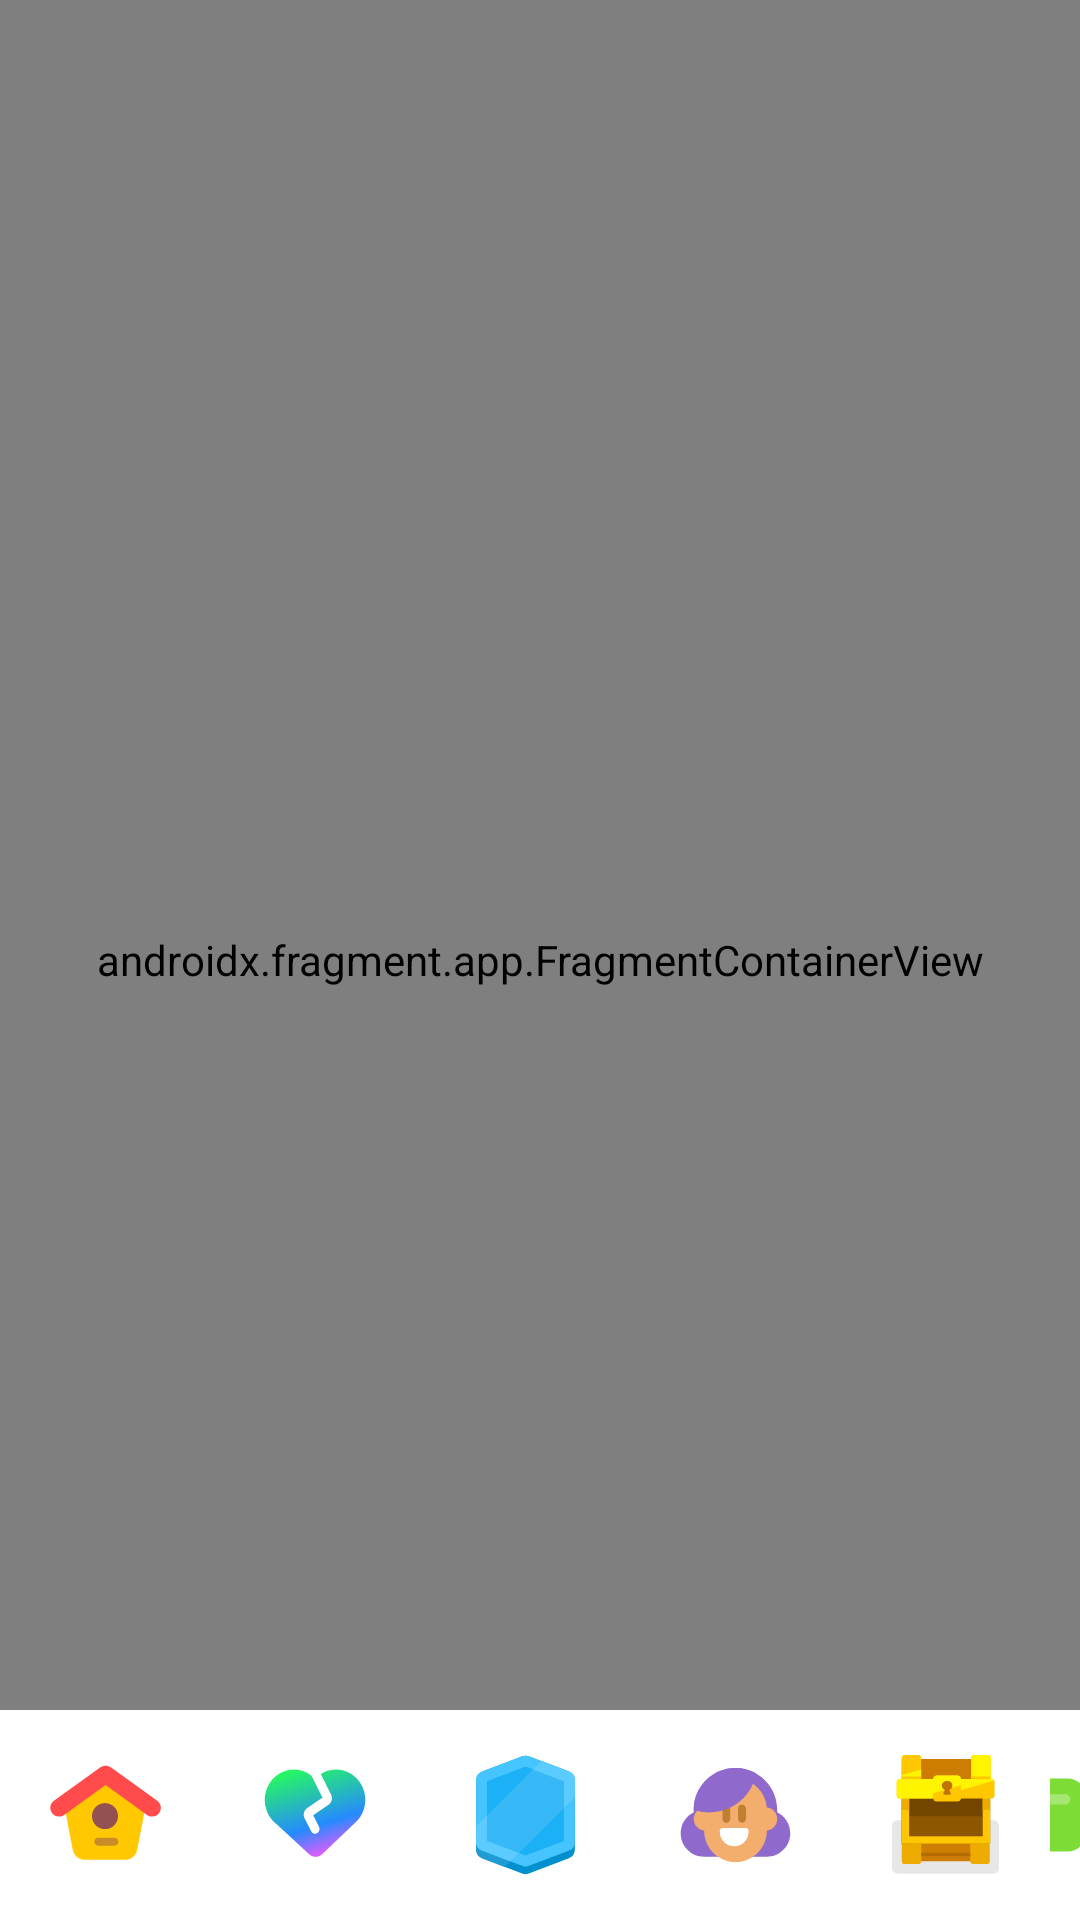

Write the Android layout XML for this screen, with the resource values it uses.
<!-- AndroidManifest.xml: application theme Theme.DuoLingo -->
<!-- res/layout/activity_main.xml -->
<?xml version="1.0" encoding="utf-8"?>
<RelativeLayout xmlns:android="http://schemas.android.com/apk/res/android"
    xmlns:app="http://schemas.android.com/apk/res-auto"
    xmlns:tools="http://schemas.android.com/tools"
    android:layout_width="match_parent"
    android:layout_height="match_parent"
    tools:context=".MainActivity">

    <androidx.fragment.app.FragmentContainerView
        android:id="@+id/fcontainer"
        android:name="com.example.duolingo.HomeFragment"
        android:layout_width="match_parent"
        android:layout_height="730dp"
        android:layout_alignTop="@+id/menu_principal"
        android:layout_alignParentTop="true"
        tools:layout="@layout/fragment_home"/>

    <RelativeLayout
        android:layout_width="match_parent"
        android:layout_height="70dp"
        android:layout_alignParentBottom="true"
        android:id="@+id/menu_principal">
        <ImageButton
            android:layout_width="70dp"
            android:background="@color/white"
            android:layout_height="match_parent"
            android:id="@+id/bt_casa"
            android:src="@drawable/birdhouse"
            android:contentDescription="A house" />
        <ImageButton
            android:layout_width="70dp"
            android:background="@color/white"
            android:layout_height="match_parent"
            android:id="@+id/bt_super"
            android:src="@drawable/superheart"
            android:contentDescription="A heart"
            android:layout_toEndOf="@+id/bt_casa"/>
        <ImageButton
            android:layout_width="70dp"
            android:background="@color/white"
            android:layout_height="match_parent"
            android:id="@+id/bt_rank"
            android:src="@drawable/rank"
            android:contentDescription="A medal"
            android:layout_toEndOf="@+id/bt_super"/>
        <ImageButton
            android:layout_width="70dp"
            android:background="@color/white"
            android:layout_height="match_parent"
            android:id="@+id/bt_shop"
            android:src="@drawable/friend"
            android:contentDescription="A person smiling"
            android:layout_toEndOf="@+id/bt_rank"/>
        <ImageButton
            android:layout_width="70dp"
            android:background="@color/white"
            android:layout_height="match_parent"
            android:id="@+id/bt_goals"
            android:src="@drawable/goals"
            android:contentDescription="A shop"
            android:layout_toEndOf="@+id/bt_shop"/>
        <ImageButton
            android:layout_width="70dp"
            android:background="@color/white"
            android:layout_height="match_parent"
            android:id="@+id/bt_feed"
            android:src="@drawable/video"
            android:contentDescription="A megaphone"
            android:layout_toEndOf="@+id/bt_goals"/>
    </RelativeLayout>
</RelativeLayout>
<!-- res/layout/fragment_home.xml (included above) -->
<?xml version="1.0" encoding="utf-8"?>
<androidx.constraintlayout.widget.ConstraintLayout xmlns:android="http://schemas.android.com/apk/res/android"
    xmlns:tools="http://schemas.android.com/tools"
    android:layout_width="match_parent"
    android:layout_height="match_parent"
    xmlns:app="http://schemas.android.com/apk/res-auto"
    tools:context=".HomeFragment">

    <androidx.recyclerview.widget.RecyclerView
        android:id="@+id/rv_home"
        android:layout_width="match_parent"
        android:layout_height="wrap_content"
        app:layout_constraintTop_toTopOf="parent"
        app:layout_constraintStart_toStartOf="parent"
        app:layout_constraintEnd_toEndOf="parent"
        />

</androidx.constraintlayout.widget.ConstraintLayout>
<!-- resources referenced by this layout -->
<resources>
  <color name="white">#FFFFFFFF</color>
  <!-- drawable superheart (drawable) -->
  <vector xmlns:android="http://schemas.android.com/apk/res/android"
      xmlns:aapt="http://schemas.android.com/aapt"
      android:width="40dp"
      android:height="40dp"
      android:viewportWidth="35"
      android:viewportHeight="33">
    <path
        android:pathData="M16.409,5.61L19.689,11.718L15.22,14.587C14.266,15.199 13.943,16.443 14.48,17.441L16.375,20.97C16.715,21.604 17.505,21.841 18.139,21.501C18.773,21.161 19.011,20.371 18.67,19.737L16.965,16.563L21.435,13.694C22.389,13.082 22.712,11.838 22.175,10.839L19.165,5.235C20.464,4.452 21.994,4 23.632,4C28.342,4 32.16,7.733 32.16,12.338C32.16,14.953 30.929,17.287 29.002,18.816L19.629,27.254C18.537,28.237 16.883,28.25 15.776,27.284L6.456,19.152C4.271,17.643 2.844,15.153 2.844,12.338C2.844,7.733 6.662,4 11.371,4C13.255,4 14.997,4.598 16.409,5.61Z"
        android:fillType="evenOdd">
      <aapt:attr name="android:fillColor">
        <gradient 
            android:startX="12.73"
            android:startY="4"
            android:endX="20.41"
            android:endY="30.182"
            android:type="linear">
          <item android:offset="0" android:color="#FF26F663"/>
          <item android:offset="0.602" android:color="#FF268AFF"/>
          <item android:offset="0.94" android:color="#FFFC55FF"/>
        </gradient>
      </aapt:attr>
    </path>
  </vector>
  <!-- drawable video (drawable) -->
  <vector android:height="40dp" android:viewportHeight="46"
      android:viewportWidth="46" android:width="40dp" xmlns:android="http://schemas.android.com/apk/res/android">
      <path android:fillColor="#7EDC37" android:pathData="M30,23.126L30,16.001L38.877,12.417C40.848,11.62 43,13.072 43,15.198L43,30.938C43,32.957 41.047,34.399 39.118,33.806L30,31.001L30,23.126Z"/>
      <path android:fillColor="#4DC32C" android:pathData="M31,23.124L31,15.624L35,14L35,32.539L31,31.297L31,23.124Z"/>
      <path android:fillColor="#7EDC37" android:pathData="M3,16C3,12.134 6.134,9 10,9H24C27.866,9 31,12.134 31,16V30C31,33.866 27.866,37 24,37H10C6.134,37 3,33.866 3,30V16Z"/>
      <path android:fillAlpha="0.3" android:fillColor="#ffffff"
          android:pathData="M9,17C9,15.895 9.895,15 11,15H23C24.105,15 25,15.895 25,17C25,18.105 24.105,19 23,19H11C9.895,19 9,18.105 9,17Z" android:strokeAlpha="0.3"/>
  </vector>
  <style name="Theme.DuoLingo" parent="Theme.AppCompat.DayNight.NoActionBar">
          
          <item name="colorPrimary">@color/owl</item>
          <item name="colorPrimaryVariant">@color/tree_frog</item>
          <item name="colorOnPrimary">@color/white</item>
          
          <item name="colorSecondary">@color/moon_jelly</item>
          <item name="colorSecondaryVariant">@color/macaw</item>
          <item name="colorOnSecondary">@color/black</item>
          
          <item name="android:statusBarColor">?attr/colorPrimaryVariant</item>
          
  
      </style>
  <color name="owl">#58cc02</color>
  <color name="tree_frog">#58a700</color>
  <color name="moon_jelly">#7af0f2</color>
  <color name="macaw">#1899d6</color>
  <color name="black">#FF000000</color>
</resources>
